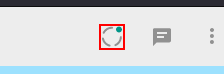
Task: This module prepares the Web Application to find a specific Addressee (from your contact list) and submits a customized message.
Workflow: Web Scraping

Step 1: find the element in window 'WhatsApp' (firefox.exe)

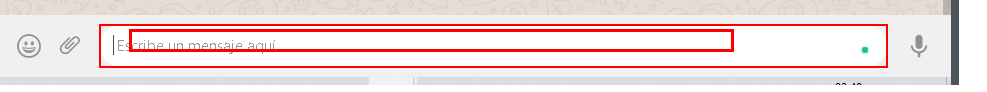
Step 2: type [strGitHubMessage] into the element in window 'WhatsApp' (firefox.exe)

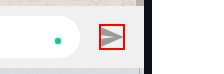
Step 3: click on the element in window 'WhatsApp' (firefox.exe)

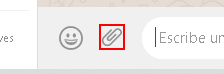
Step 4: click on the element in window 'WhatsApp' (firefox.exe)

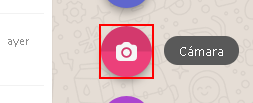
Step 5: click on the element in window 'WhatsApp' (firefox.exe)

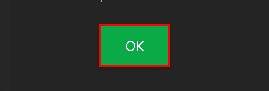
Step 6 [then]: click on the element

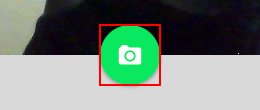
Step 7: click on the element in window 'WhatsApp' (firefox.exe)

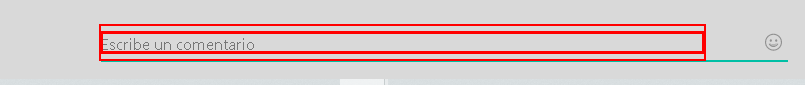
Step 8: type [strFinalMessage] into the element in window 'WhatsApp' (firefox.exe)

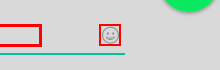
Step 9: click on the element in window 'WhatsApp' (firefox.exe)

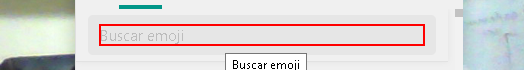
Step 10: type "robot" into the text box in window 'WhatsApp' (firefox.exe)

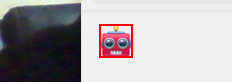
Step 11: click on the element in window 'WhatsApp' (firefox.exe)

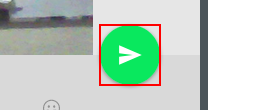
Step 12: click on the element in window 'WhatsApp' (firefox.exe)

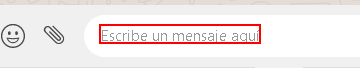
Step 13: type [strSpanishMessage] into the element in window 'WhatsApp' (firefox.exe)

Step 14: click on the element in window 'WhatsApp' (firefox.exe) (same screen as step 3)

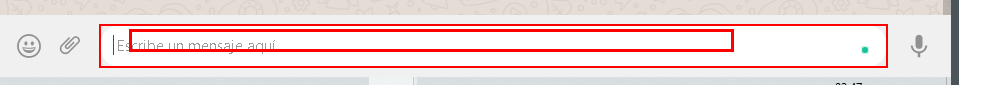
Step 15: type [strEnglishMessage] into the element in window 'WhatsApp' (firefox.exe)

Step 16: click on the element in window 'WhatsApp' (firefox.exe) (same screen as step 3)

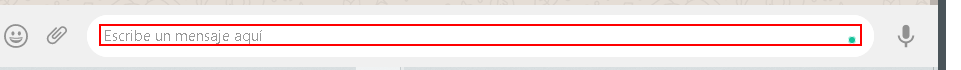
Step 17: type [strPortugueseMessage] into the element in window 'WhatsApp' (firefox.exe)

Step 18: click on the element in window 'WhatsApp' (firefox.exe) (same screen as step 3)